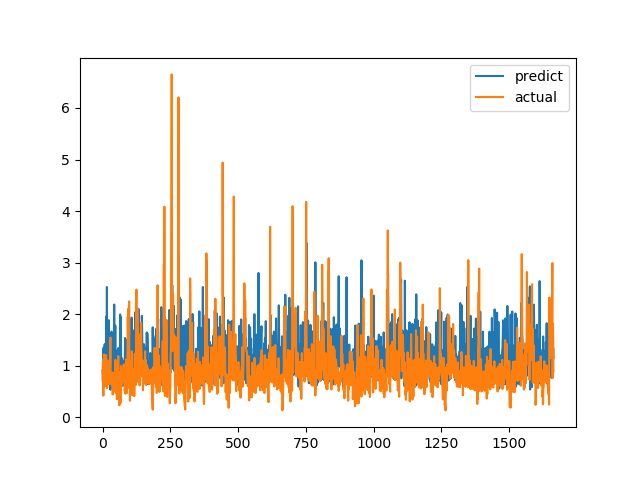

The file beside this chart, header and first rows:
predict, actual
0.9093, 0.7094
0.8279, 1.015
0.6827, 1.116
1.26, 0.4183
1.349, 1.002
0.7862, 1.219
0.8312, 1.143
1.179, 0.6528
1.418, 0.6747
1.037, 0.601
0.609, 0.6695
0.8282, 0.6538
1.181, 0.7814
1.59, 1.206
1.955, 0.8469
1.007, 0.8286
2.527, 0.6482
0.9234, 0.5624
0.838, 0.7183
0.7454, 1.1
1.17, 0.9542
0.7214, 0.729
1.855, 0.6694
1.882, 0.8631
0.8986, 0.6465
0.9525, 0.8223
1.094, 0.9236
0.6374, 0.8301
1.035, 1.067
0.5337, 1.546
1.359, 0.6827
0.8882, 0.6386
0.6742, 0.6464
1.661, 0.6881
0.6986, 0.7274
0.6466, 0.65
1.209, 0.8694
1.094, 0.4409
1.25, 0.4519
0.8742, 0.7575
1.588, 0.4952
0.7238, 0.6851
1.306, 0.7244
2.186, 0.8654
0.9598, 0.74
0.7115, 0.8071
1.124, 0.8204
1.779, 1.114
0.5817, 1.109
1.002, 0.4751
1.293, 1.039
0.6843, 0.9458
1.275, 0.7878
0.6824, 0.3505
0.985, 0.9368
0.9173, 0.9868
1.072, 0.647
1.025, 1.03
1.342, 1.187
0.7746, 0.9329
... 1,604 more rows
